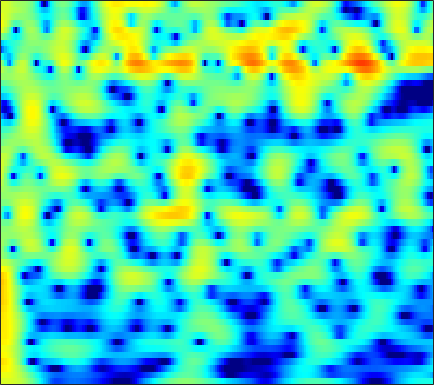

Source data for this figure (header and first rows):
3.4773, 3.5757, 3.6592, 3.6833, 3.6576, 3.559, 3.3852, 3.2016, 2.8831, 2.4776, 1.981, 1.5429, 0.87341, 0.098592, -0.55041, -1.5142, -2.5935, -3.4816, -4.7668, -6.1627, -7.6551, -8.8066, -10.317, -11.66
4.322, 4.364, 4.341, 4.227, 4.082, 3.809, 3.444, 3.11, 2.585, 1.97, 1.268, 0.6852, -0.1626, -1.087, -1.827, -2.866, -3.954, -4.793, -5.925, -7.05, -8.132, -8.896, -9.818, -10.59
5.652, 5.591, 5.394, 5.068, 4.738, 4.183, 3.502, 2.907, 2.01, 1.005, -0.09622, -0.9721, -2.184, -3.424, -4.354, -5.578, -6.788, -7.702, -8.968, -10.37, -12.01, -13.5, -16.05, -19.76
6.487, 6.342, 6.004, 5.492, 4.986, 4.136, 3.067, 2.107, 0.584, -1.266, -3.542, -5.628, -9.175, -14.26, -20, -21.9, -15.77, -13.09, -10.89, -9.57, -8.766, -8.375, -8.025, -7.767
5.337, 5.237, 4.958, 4.507, 4.055, 3.3, 2.378, 1.585, 0.4002, -0.8981, -2.261, -3.28, -4.542, -5.571, -6.108, -6.466, -6.448, -6.251, -5.845, -5.371, -4.891, -4.549, -4.117, -3.725
4.763, 4.757, 4.574, 4.197, 3.79, 3.092, 2.22, 1.461, 0.3318, -0.897, -2.162, -3.083, -4.186, -5.047, -5.477, -5.738, -5.675, -5.47, -5.056, -4.559, -4.035, -3.654, -3.175, -2.739
5.497, 5.577, 5.46, 5.092, 4.647, 3.832, 2.74, 1.723, 0.07158, -1.986, -4.579, -7.025, -11.39, -18.01, -21.15, -15.3, -11.17, -9.161, -7.275, -5.946, -4.959, -4.382, -3.779, -3.32
5.741, 5.847, 5.765, 5.429, 5.014, 4.246, 3.24, 2.333, 0.9204, -0.7173, -2.553, -3.993, -5.845, -7.331, -8.037, -8.449, -8.43, -8.28, -7.998, -7.694, -7.389, -7.186, -6.956, -6.812
5.856, 5.896, 5.773, 5.452, 5.079, 4.412, 3.564, 2.817, 1.68, 0.4026, -0.9958, -2.108, -3.659, -5.273, -6.52, -8.245, -10.05, -11.41, -13.03, -14.04, -14.09, -13.64, -12.87, -12.25
6.013, 5.984, 5.791, 5.429, 5.047, 4.388, 3.558, 2.832, 1.738, 0.516, -0.8332, -1.936, -3.553, -5.364, -6.868, -9.156, -11.93, -14.49, -18.73, -22.02, -19.89, -17.53, -15.22, -13.86
6.138, 6.062, 5.792, 5.335, 4.87, 4.093, 3.151, 2.345, 1.16, -0.121, -1.462, -2.493, -3.855, -5.177, -6.13, -7.325, -8.409, -9.129, -9.883, -10.34, -10.46, -10.41, -10.21, -10.04
6.631, 6.505, 6.126, 5.499, 4.873, 3.84, 2.576, 1.472, -0.2154, -2.109, -4.111, -5.545, -7.136, -8.136, -8.444, -8.434, -8.195, -7.985, -7.72, -7.528, -7.394, -7.304, -7.188, -7.103
7.183, 6.976, 6.477, 5.722, 4.976, 3.73, 2.169, 0.763, -1.498, -4.342, -8.14, -12.16, -22.08, -22.74, -15.81, -11.66, -9.41, -8.329, -7.389, -6.829, -6.541, -6.456, -6.531, -6.644
7.204, 6.918, 6.342, 5.546, 4.793, 3.578, 2.146, 0.9531, -0.7756, -2.656, -4.558, -5.837, -7.109, -7.799, -7.911, -7.657, -7.264, -6.99, -6.764, -6.705, -6.858, -7.155, -7.833, -8.802
7.347, 6.988, 6.312, 5.407, 4.591, 3.341, 1.922, 0.7787, -0.7933, -2.311, -3.667, -4.535, -5.438, -5.986, -6.207, -6.333, -6.329, -6.303, -6.311, -6.471, -6.827, -7.254, -8.158, -9.785
7.716, 7.291, 6.484, 5.408, 4.431, 2.872, 0.9805, -0.6615, -3.102, -5.712, -8.157, -9.429, -9.904, -9.435, -8.904, -8.25, -7.66, -7.263, -6.752, -6.309, -5.996, -5.867, -5.783, -5.946
7.191, 6.793, 6.04, 4.996, 3.985, 2.315, 0.2225, -1.727, -5.018, -9.449, -15.55, -19.65, -16.54, -13.58, -12.58, -12.12, -12.01, -11.67, -10.48, -8.656, -6.796, -5.595, -4.308, -3.167
5.342, 5.114, 4.62, 3.88, 3.146, 1.988, 0.6414, -0.5203, -2.203, -3.899, -5.54, -6.671, -7.87, -9.148, -10.44, -12.97, -17.46, -21.94, -16.77, -11.06, -7.332, -5.251, -3.239, -1.756
2.819, 2.711, 2.336, 1.8, 1.353, 0.6851, 0.003136, -0.4663, -1.082, -1.702, -2.281, -2.707, -3.351, -4.015, -4.501, -5.121, -5.529, -5.563, -5.185, -4.345, -3.281, -2.49, -1.374, -0.3766
0.9165, 0.5539, -0.2748, -1.327, -2.121, -2.948, -3.153, -2.861, -2.192, -1.529, -0.9502, -0.6444, -0.4314, -0.3325, -0.3441, -0.4412, -0.5611, -0.6421, -0.7456, -0.7914, -0.7585, -0.7159, -0.5779, -0.1994
0.9509, 0.182, -1.475, -4.338, -7.869, -18.36, -15.07, -8.19, -3.741, -1.119, 0.5332, 1.356, 2.109, 2.502, 2.604, 2.538, 2.246, 1.889, 1.238, 0.3404, -0.7841, -1.715, -3.079, -3.972
1.282, 0.8974, 0.1481, -0.8459, -1.542, -2.135, -1.995, -1.377, -0.2677, 0.8645, 1.802, 2.32, 2.792, 2.978, 2.95, 2.701, 2.182, 1.602, 0.5704, -0.8685, -2.877, -4.847, -8.887, -15.57
0.7978, 0.767, 0.6629, 0.5914, 0.5423, 0.5742, 0.7484, 0.9391, 1.277, 1.621, 1.901, 2.058, 2.118, 2.012, 1.822, 1.389, 0.778, 0.197, -0.7281, -1.774, -2.929, -3.764, -4.662, -5.247
0.413, 0.4345, 0.4849, 0.6032, 0.7428, 1.006, 1.328, 1.581, 1.899, 2.15, 2.293, 2.309, 2.186, 1.891, 1.54, 0.9101, 0.1129, -0.5658, -1.558, -2.55, -3.431, -3.993, -4.403, -4.506
-0.3332, -0.6541, -0.9036, -0.8285, -0.4552, 0.325, 1.212, 1.87, 2.615, 3.155, 3.467, 3.518, 3.369, 2.936, 2.411, 1.47, 0.2137, -0.92, -2.669, -4.602, -6.385, -7.449, -7.984, -7.443
-2.438, -4.545, -8.451, -10.11, -6.978, -2.771, 0.168, 1.767, 3.296, 4.297, 4.86, 5.021, 4.917, 4.436, 3.836, 2.667, 1.024, -0.5786, -3.356, -7.275, -13.41, -23.35, -20.62, -13.68
-1.743, -2.933, -4.4, -4.689, -3.573, -1.413, 0.6495, 1.908, 3.186, 4.07, 4.565, 4.73, 4.642, 4.242, 3.727, 2.735, 1.401, 0.1479, -1.82, -4.098, -6.439, -8.113, -9.954, -11.61
-0.1156, -0.1288, -0.1107, 0.09192, 0.3753, 0.9114, 1.537, 2, 2.554, 2.965, 3.218, 3.278, 3.187, 2.891, 2.528, 1.88, 1.038, 0.2914, -0.8415, -2.083, -3.417, -4.404, -5.9, -7.374
0.5896, 0.6955, 0.7509, 0.827, 0.8819, 1.013, 1.191, 1.34, 1.554, 1.725, 1.851, 1.865, 1.811, 1.624, 1.412, 1.035, 0.5594, 0.1637, -0.42, -1.022, -1.659, -2.064, -2.65, -3.116
1.367, 1.152, 0.7806, 0.3626, 0.0786, -0.1885, -0.2836, -0.2292, -0.04465, 0.206, 0.4266, 0.5424, 0.5955, 0.5184, 0.3974, 0.1384, -0.1621, -0.3808, -0.6164, -0.7588, -0.8062, -0.7973, -0.6842, -0.5807
2.459, 1.629, 0.2729, -1.401, -2.692, -4.139, -4.547, -4.079, -2.991, -1.882, -1.068, -0.6438, -0.4085, -0.469, -0.7305, -1.273, -1.946, -2.412, -2.707, -2.449, -1.646, -0.9354, 0.07554, 0.9619
3.441, 2.203, -0.02994, -3.189, -6.698, -14.8, -17.16, -10.48, -6.087, -3.739, -2.345, -1.76, -1.432, -1.637, -2.179, -3.535, -5.974, -8.986, -15.14, -11.82, -5.942, -2.985, -0.3505, 1.502
3.565, 2.65, 1.152, -0.5763, -1.919, -3.484, -4.435, -4.706, -4.601, -4.325, -3.913, -3.621, -3.233, -3.066, -3.108, -3.569, -4.41, -5.211, -5.779, -4.976, -3.049, -1.573, 0.2232, 1.556
3.41, 2.941, 2.121, 1.093, 0.197, -1.154, -2.701, -4.011, -6.012, -8.009, -8.92, -8.213, -6.268, -4.383, -3.247, -2.161, -1.414, -0.9707, -0.4504, 0.09345, 0.7037, 1.133, 1.635, 1.979
2.773, 2.754, 2.475, 1.912, 1.264, 0.1229, -1.486, -3.063, -5.996, -10.19, -13.54, -11.02, -6.57, -3.527, -1.927, -0.3608, 0.7149, 1.304, 1.849, 2.193, 2.307, 2.326, 2.116, 1.741
1.007, 1.389, 1.625, 1.578, 1.395, 0.9348, 0.3065, -0.266, -1.031, -1.621, -1.804, -1.579, -0.9263, -0.06281, 0.5594, 1.293, 1.837, 2.096, 2.26, 2.198, 1.912, 1.532, 0.8302, -0.1499
-0.6828, -0.1768, 0.3074, 0.6148, 0.7646, 0.8557, 0.8844, 0.8798, 0.8889, 0.9392, 1.067, 1.224, 1.475, 1.751, 1.943, 2.123, 2.18, 2.119, 1.878, 1.43, 0.7958, 0.1282, -0.9269, -2.285
-1.781, -1.4, -0.9408, -0.5235, -0.2433, 0.1524, 0.5312, 0.8334, 1.225, 1.611, 1.976, 2.216, 2.496, 2.68, 2.754, 2.727, 2.542, 2.296, 1.793, 1.091, 0.1726, -0.6515, -1.959, -3.488
-3.088, -2.968, -2.772, -2.477, -2.157, -1.568, -0.8178, -0.1874, 0.6806, 1.522, 2.265, 2.732, 3.218, 3.521, 3.611, 3.556, 3.282, 2.928, 2.259, 1.366, 0.2119, -0.7594, -2.307, -4.04
-5.539, -6.031, -6.711, -7.152, -7.03, -6.077, -4.334, -2.852, -0.893, 0.8154, 2.218, 3.061, 3.896, 4.422, 4.6, 4.585, 4.268, 3.827, 2.996, 1.893, 0.4911, -0.6569, -2.453, -4.412
-9.371, -10.85, -13.44, -18.04, -26.07, -19, -10.44, -6.54, -2.767, -0.0219, 2.037, 3.213, 4.341, 5.031, 5.283, 5.278, 4.884, 4.335, 3.271, 1.807, -0.004702, -1.583, -3.855, -6.001
-14.71, -17.24, -18.35, -16.29, -14.52, -11.38, -7.771, -5.197, -2.14, 0.3494, 2.267, 3.388, 4.476, 5.134, 5.372, 5.32, 4.863, 4.252, 3.017, 1.231, -1.157, -3.643, -8.146, -15.59
-13.92, -16.02, -15.91, -12.7, -10.2, -7.244, -4.668, -2.947, -0.9117, 0.8038, 2.201, 3.027, 3.85, 4.347, 4.501, 4.429, 4.037, 3.526, 2.538, 1.193, -0.5123, -2.09, -4.29, -6.215
-7.486, -7.421, -6.977, -6.074, -5.173, -3.857, -2.473, -1.479, -0.2826, 0.7722, 1.649, 2.163, 2.676, 2.969, 3.037, 2.958, 2.674, 2.326, 1.735, 1.016, 0.1731, -0.4469, -1.192, -1.751
-4.236, -3.873, -3.348, -2.752, -2.247, -1.535, -0.8169, -0.2888, 0.3719, 0.9461, 1.397, 1.658, 1.869, 1.942, 1.916, 1.761, 1.486, 1.223, 0.8125, 0.3654, -0.09076, -0.3549, -0.6946, -0.9042
-1.617, -1.313, -0.9388, -0.5738, -0.2835, 0.128, 0.518, 0.8033, 1.148, 1.401, 1.553, 1.599, 1.543, 1.374, 1.185, 0.8426, 0.4395, 0.1218, -0.3481, -0.8189, -1.185, -1.428, -1.617, -1.614
0.8656, 0.8189, 0.7827, 0.8291, 0.9166, 1.129, 1.432, 1.656, 1.895, 2.024, 2.002, 1.846, 1.502, 0.9857, 0.4909, -0.194, -0.8809, -1.397, -2.071, -2.779, -3.51, -4.126, -4.506, -4.301
2.511, 1.777, 0.8611, 0.2603, 0.1574, 0.5051, 1.249, 1.836, 2.473, 2.832, 2.799, 2.491, 1.686, 0.4335, -0.7318, -2.4, -3.698, -4.23, -4.448, -4.857, -6.367, -8.525, -14.19, -15.57
1.227, -0.6895, -4.12, -8.991, -10.79, -6.175, -2.069, -0.03377, 1.732, 2.688, 2.9, 2.59, 1.484, -0.585, -2.981, -8.764, -29.44, -14.06, -7.196, -4.55, -3.833, -3.802, -3.958, -3.201
-3.54, -4.871, -6.54, -7.952, -8.088, -6.348, -3.875, -2.212, -0.6219, 0.3568, 0.7914, 0.795, 0.321, -0.6471, -1.648, -2.936, -3.746, -3.713, -2.933, -2.005, -1.077, -0.4129, 0.2699, 1.003
-12.71, -10.08, -7.823, -6.382, -5.487, -4.415, -3.394, -2.631, -1.706, -0.9884, -0.4749, -0.2451, -0.1151, -0.1662, -0.2915, -0.4639, -0.558, -0.5407, -0.3699, -0.05436, 0.3626, 0.6344, 1.123, 1.639
-7.583, -6.855, -5.715, -4.867, -4.364, -3.884, -3.44, -3.082, -2.458, -1.75, -1.066, -0.6343, -0.157, 0.1704, 0.3343, 0.3808, 0.3613, 0.3357, 0.2825, 0.3175, 0.3918, 0.5357, 0.8845, 1.313
0.2928, -0.3846, -1.24, -2.202, -3.092, -4.362, -5.374, -5.581, -4.824, -3.308, -1.781, -0.8089, 0.1294, 0.7035, 0.9152, 0.9367, 0.6738, 0.3241, -0.2827, -0.9489, -1.42, -1.402, -1.047, -0.2628
4.483, 3.552, 2.079, 0.1692, -1.742, -5.497, -12.68, -26, -10.42, -4.785, -1.794, -0.3466, 0.854, 1.441, 1.52, 1.264, 0.5091, -0.4205, -2.226, -4.98, -8.701, -11, -8.672, -4.532
5.07, 4.396, 3.309, 2.018, 0.9208, -0.6027, -1.861, -2.317, -2.096, -1.252, -0.3242, 0.2171, 0.6909, 0.7979, 0.6401, 0.06762, -0.8932, -1.902, -3.626, -5.898, -8.345, -9.321, -8.191, -5.55
4.115, 3.851, 3.38, 2.802, 2.328, 1.733, 1.222, 0.9462, 0.7202, 0.6082, 0.5532, 0.4794, 0.2746, -0.1067, -0.5172, -1.278, -2.231, -3.031, -4.111, -5.014, -5.567, -5.702, -5.277, -4.412
3.421, 3.482, 3.398, 3.159, 2.93, 2.572, 2.212, 1.958, 1.663, 1.389, 1.086, 0.8236, 0.3423, -0.3164, -0.9676, -2.027, -3.356, -4.49, -6.145, -7.491, -8.053, -7.744, -6.553, -5.109
3.38, 3.516, 3.429, 3.121, 2.801, 2.322, 1.895, 1.637, 1.403, 1.268, 1.13, 0.9714, 0.6237, 0.03576, -0.6109, -1.841, -3.602, -5.428, -8.997, -15.57, -28.19, -15.06, -8.937, -5.59
